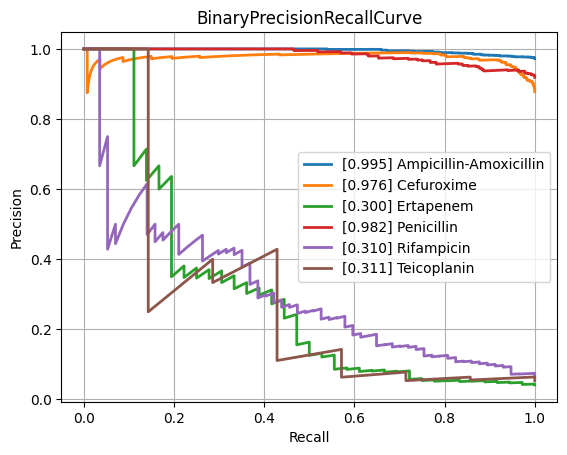

The data file committed next to this chart (first rows):
class, PrecisionRecallAUC, FrequencyPositiveClass, n_positives, n_negatives
Amikacin, 0.5774, 0.1438, 132, 786
Amoxicillin-Clavulanic acid, 0.8484, 0.5664, 1492, 1142
Ampicillin, 0.9585, 0.8129, 2807, 646
Ampicillin-Amoxicillin, 0.9954, 0.9722, 1260, 36
Cefazolin, 0.868, 0.6175, 113, 70
Cefepime, 0.726, 0.3532, 976, 1787
Cefpodoxime, 0.8675, 0.5714, 40, 30
Ceftazidime, 0.8056, 0.4051, 1377, 2022
Ceftriaxone, 0.747, 0.4073, 1202, 1749
Cefuroxime, 0.976, 0.8781, 922, 128
Ciprofloxacin, 0.783, 0.4226, 2565, 3505
Clindamycin, 0.9361, 0.7222, 1300, 500
Colistin, 0.8852, 0.2986, 189, 444
Cotrimoxazole, 0.8051, 0.4642, 3220, 3716
Ertapenem, 0.3003, 0.04152, 36, 831
Erythromycin, 0.9449, 0.768, 1162, 351
Fosfomycin, 0.7045, 0.3446, 396, 753
Fosfomycin-Trometamol, 0.7219, 0.4107, 23, 33
Fusidic acid, 0.7137, 0.4485, 122, 150
Gentamicin, 0.9398, 0.6448, 3235, 1782
Imipenem, 0.9182, 0.476, 2892, 3184
Levofloxacin, 0.833, 0.4803, 611, 661
Meropenem, 0.6484, 0.1981, 807, 3266
Mupirocin, 0.8089, 0.2037, 11, 43
Nitrofurantoin, 0.6102, 0.1801, 38, 173
Norfloxacin, 0.5735, 0.2523, 27, 80
Oxacillin, 0.8811, 0.608, 425, 274
Penicillin, 0.9823, 0.9189, 453, 40
Piperacillin-Tazobactam, 0.7991, 0.4463, 2117, 2626
Rifampicin, 0.3101, 0.06802, 57, 781
Teicoplanin, 0.3111, 0.05385, 7, 123
Tetracycline, 0.7247, 0.4025, 318, 472
Tobramycin, 0.6168, 0.2419, 165, 517
Vancomycin, 0.6019, 0.07731, 171, 2041
micro, 0.8674, 0.4689, , 
macro, 0.7566, NaN, , 
